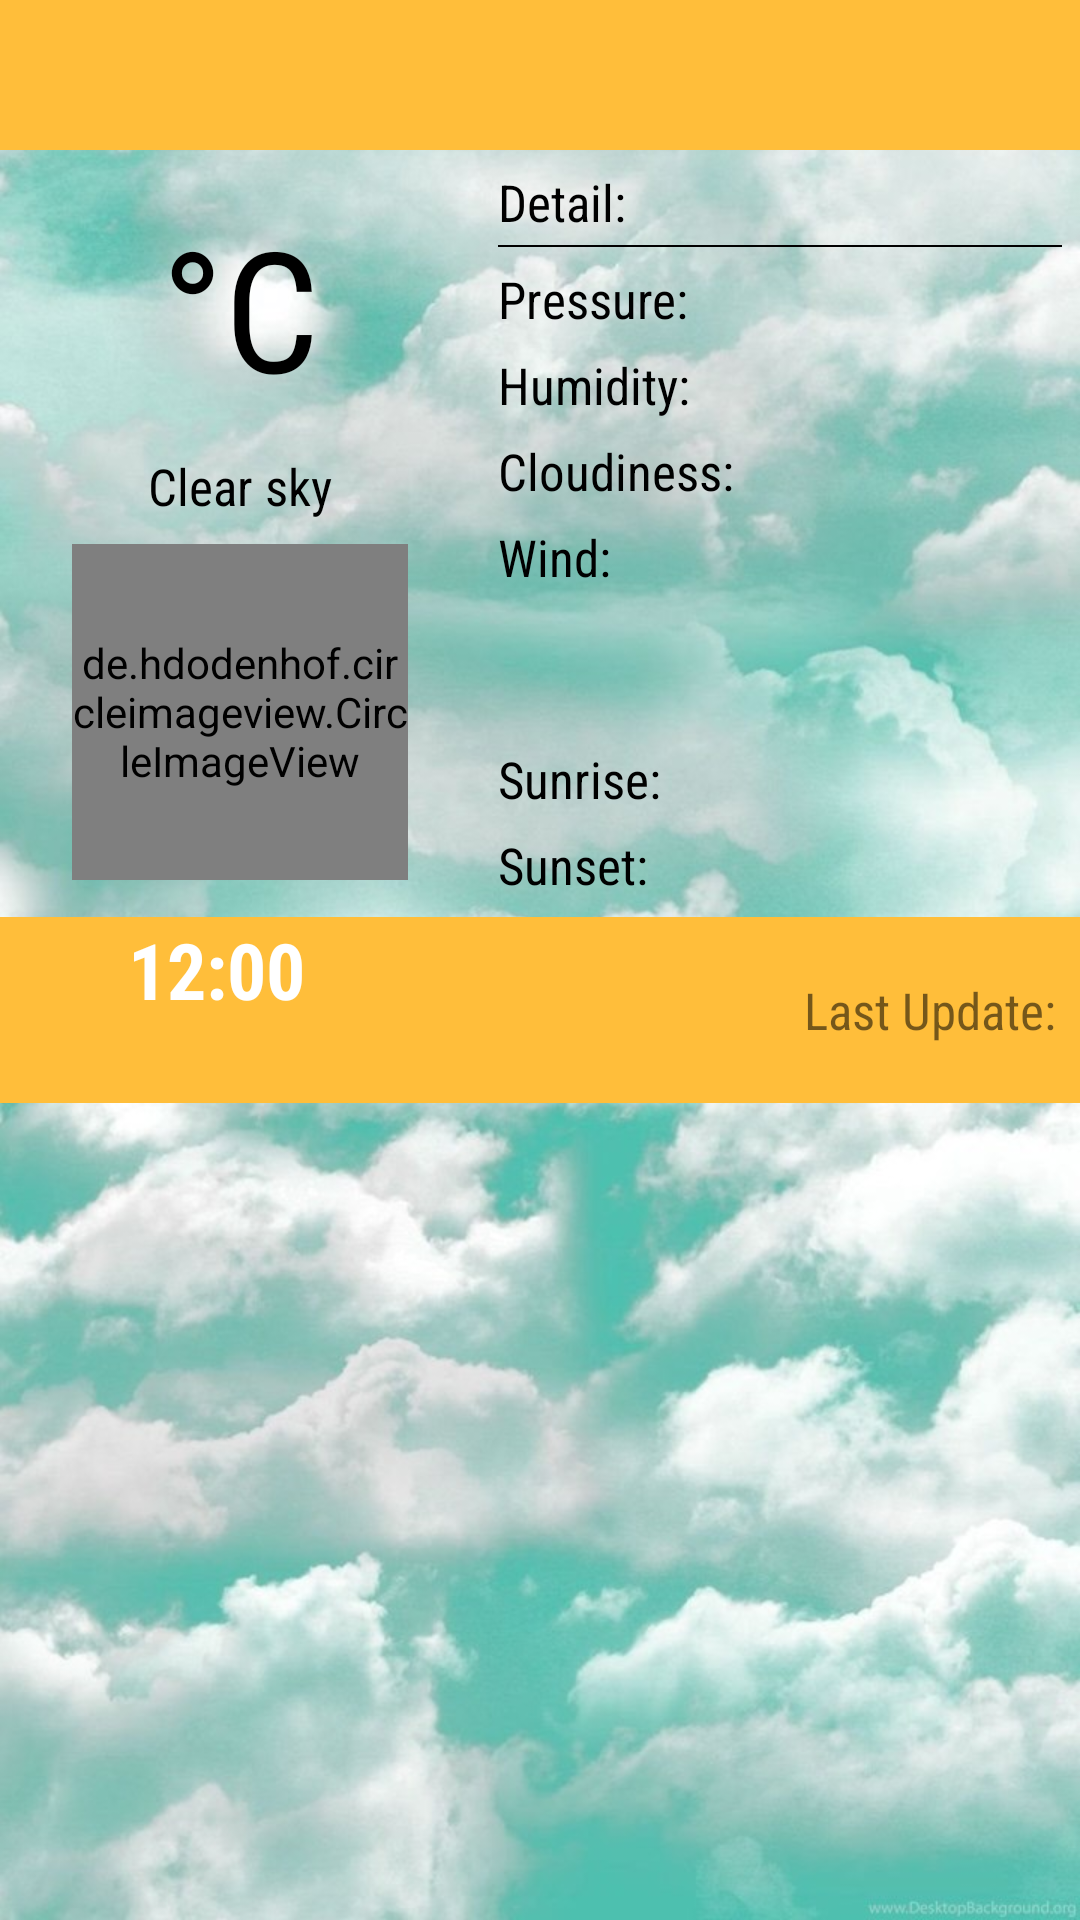

Android layout source for this screen:
<!-- AndroidManifest.xml: application theme AppTheme -->
<!-- res/layout/activity_main.xml -->
<?xml version="1.0" encoding="utf-8"?>
<LinearLayout xmlns:android="http://schemas.android.com/apk/res/android"
    xmlns:app="http://schemas.android.com/apk/res-auto"
    android:background="@drawable/background"
    android:orientation="vertical"
    android:layout_width="match_parent"
    android:layout_height="match_parent">

    <RelativeLayout
        android:background="@color/colorBar"
        android:layout_width="match_parent"
        android:layout_height="50dp">
        <TextView
            android:id="@+id/tvCity"
            android:gravity="start|center"
            style="@style/TextViewTitle"
            android:layout_width="match_parent"
            android:layout_height="match_parent" />

    </RelativeLayout>

    <LinearLayout
        android:baselineAligned="false"
        android:orientation="horizontal"
        android:weightSum="9"
        android:layout_width="match_parent"
        android:layout_height="wrap_content">
        <LinearLayout
            android:layout_gravity="center"
            android:orientation="vertical"
            android:layout_weight="4"
            android:layout_width="0dp"
            android:layout_height="wrap_content">
            <TextView
                android:id="@+id/tvTemp"
                android:text="@string/celsius"
                android:gravity="center"
                android:textSize="@dimen/text_size_temp"
                android:textColor="@color/black"
                android:fontFamily="sans-serif-condensed"
                android:padding="@dimen/padding"
                android:layout_width="match_parent"
                android:layout_height="wrap_content" />
            <TextView
                android:id="@+id/tvDescription"
                android:gravity="center"
                android:text="@string/clear_sky"
                android:fontFamily="sans-serif-condensed"
                android:textSize="@dimen/text_size_data"
                android:textColor="@color/black"
                android:padding="@dimen/margin"
                android:layout_width="match_parent"
                android:layout_height="wrap_content" />
            <de.hdodenhof.circleimageview.CircleImageView
                android:id="@+id/ivIcon"
                android:layout_gravity="center"
                android:src="@drawable/ic_launcher_background"
                android:layout_width="@dimen/image_size_detail"
                android:layout_height="@dimen/image_size_detail"
                app:civ_border_color="@color/white"
                app:civ_border_width="2dp"/>
        </LinearLayout>
        <LinearLayout
            android:padding="@dimen/padding"
            android:layout_gravity="center"
            android:orientation="vertical"
            android:layout_weight="5"
            android:layout_width="0dp"
            android:layout_height="wrap_content">
            <TextView
                android:text="@string/detail"
                style="@style/TextViewData" />
            <View
                android:layout_marginBottom="@dimen/padding"
                android:layout_marginLeft="@dimen/padding"
                android:layout_marginRight="@dimen/padding"
                android:background="@color/black"
                android:layout_width="match_parent"
                android:layout_height="0.5dp"/>
            <TextView
                android:id="@+id/tvPressure"
                android:text="@string/pressure"
                style="@style/TextViewData"  />
            <TextView
                android:id="@+id/tvHumidity"
                android:text="@string/humidity"
                style="@style/TextViewData"  />
            <TextView
                android:id="@+id/tvClouds"
                android:text="@string/cloudiness"
                style="@style/TextViewData"  />
            <TextView
                android:id="@+id/tvWind"
                android:lines="3"
                android:lineSpacingExtra="@dimen/padding"
                android:text="@string/wind"
                style="@style/TextViewData"  />
            <TextView
                android:id="@+id/tvSunrise"
                android:text="@string/sunrise"
                style="@style/TextViewData"  />
            <TextView
                android:id="@+id/tvSunset"
                android:text="@string/sunset"
                style="@style/TextViewData"  />
        </LinearLayout>
    </LinearLayout>

    <LinearLayout
        android:weightSum="5"
        android:orientation="horizontal"
        android:background="@color/colorBar"
        android:layout_width="match_parent"
        android:layout_height="62dp">
        <LinearLayout
            android:orientation="vertical"
            android:layout_gravity="center"
            android:layout_weight="2"
            android:layout_width="0dp"
            android:layout_height="match_parent">
            <TextView
                android:id="@+id/tvTimeNow"
                android:text="@string/ex_hour"
                android:textColor="@color/white"
                android:fontFamily="sans-serif-condensed"
                android:textStyle="bold"
                android:textSize="26sp"
                android:gravity="center"
                android:layout_width="match_parent"
                android:layout_height="wrap_content" />
            <TextView
                android:id="@+id/tvDateNow"
                android:gravity="center"
                android:textColor="@color/white"
                android:textSize="@dimen/text_size_data"
                android:textStyle="bold"
                android:layout_width="match_parent"
                android:layout_height="wrap_content" />
        </LinearLayout>

        <TextView
            android:id="@+id/tvLastUpdate"
            android:padding="@dimen/margin"
            android:gravity="center|end"
            android:text="@string/last_update"
            android:textSize="@dimen/text_size_data"
            android:fontFamily="sans-serif-condensed"
            android:layout_weight="3"
            android:layout_width="0dp"
            android:layout_height="match_parent" />
    </LinearLayout>

    <androidx.recyclerview.widget.RecyclerView
        android:padding="@dimen/padding"
        android:id="@+id/recyclerView"
        android:layout_width="match_parent"
        android:layout_height="match_parent"/>
</LinearLayout>
<!-- resources referenced by this layout -->
<resources>
  <color name="black">#000000</color>
  <color name="colorBar">#FFBE3A</color>
  <color name="white">#FFFFFF</color>
  <dimen name="image_size_detail">112dp</dimen>
  <dimen name="margin">8dp</dimen>
  <dimen name="padding">3dp</dimen>
  <dimen name="text_size_data">17sp</dimen>
  <dimen name="text_size_temp">56sp</dimen>
  <!-- drawable background: jpg bitmap (drawable, 114907 bytes) -->
  <string name="celsius">°C</string>
  <string name="clear_sky">Clear sky</string>
  <string name="cloudiness">Cloudiness:</string>
  <string name="detail">Detail:</string>
  <string name="ex_hour">12:00</string>
  <string name="humidity">Humidity:</string>
  <string name="last_update">Last Update:</string>
  <string name="pressure">Pressure:</string>
  <string name="sunrise">Sunrise:</string>
  <string name="sunset">Sunset:</string>
  <string name="wind">Wind:</string>
  <style name="TextViewData">
          <item name="android:textSize">@dimen/text_size_data</item>
          <item name="android:textColor">@color/black</item>
          <item name="android:fontFamily" tools:targetApi="jelly_bean">sans-serif-condensed</item>
          <item name="android:padding">@dimen/padding</item>
          <item name="android:layout_width">match_parent</item>
          <item name="android:layout_height">wrap_content</item>
      </style>
  <style name="TextViewTitle">
          <item name="android:textSize">@dimen/text_size_title</item>
          <item name="android:textColor">@color/white</item>
          <item name="android:textStyle">bold</item>
          <item name="android:fontFamily" tools:targetApi="jelly_bean">sans-serif-condensed</item>
          <item name="android:padding">@dimen/margin</item>
      </style>
  <style name="AppTheme" parent="Theme.AppCompat.Light.DarkActionBar">
          
          <item name="colorPrimary">@color/colorPrimary</item>
          <item name="colorPrimaryDark">@color/colorPrimaryDark</item>
          <item name="colorAccent">@color/colorAccent</item>
      </style>
  <dimen name="text_size_title">23sp</dimen>
  <color name="colorPrimary">#3F51B5</color>
  <color name="colorPrimaryDark">#303F9F</color>
  <color name="colorAccent">#FF4081</color>
</resources>
